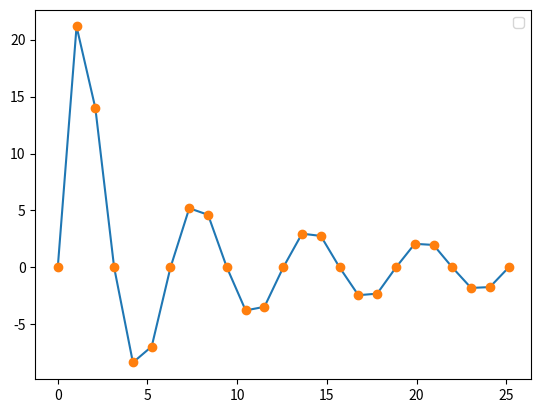

Reproduce this figure in Python.
import numpy as np
import matplotlib.pyplot as plt
from scipy.interpolate import CubicSpline

xdata= np.linspace(0, 8*np.pi, 25)
ydata = (50*np.sin(xdata))/(xdata+1)

splfun = CubicSpline(xdata,ydata)

x=np.linspace(0, 8*np.pi, 25)
y=splfun(x)
plt.plot(x,y)
plt.plot(xdata,ydata,'o')
plt.legend()
plt.show()
